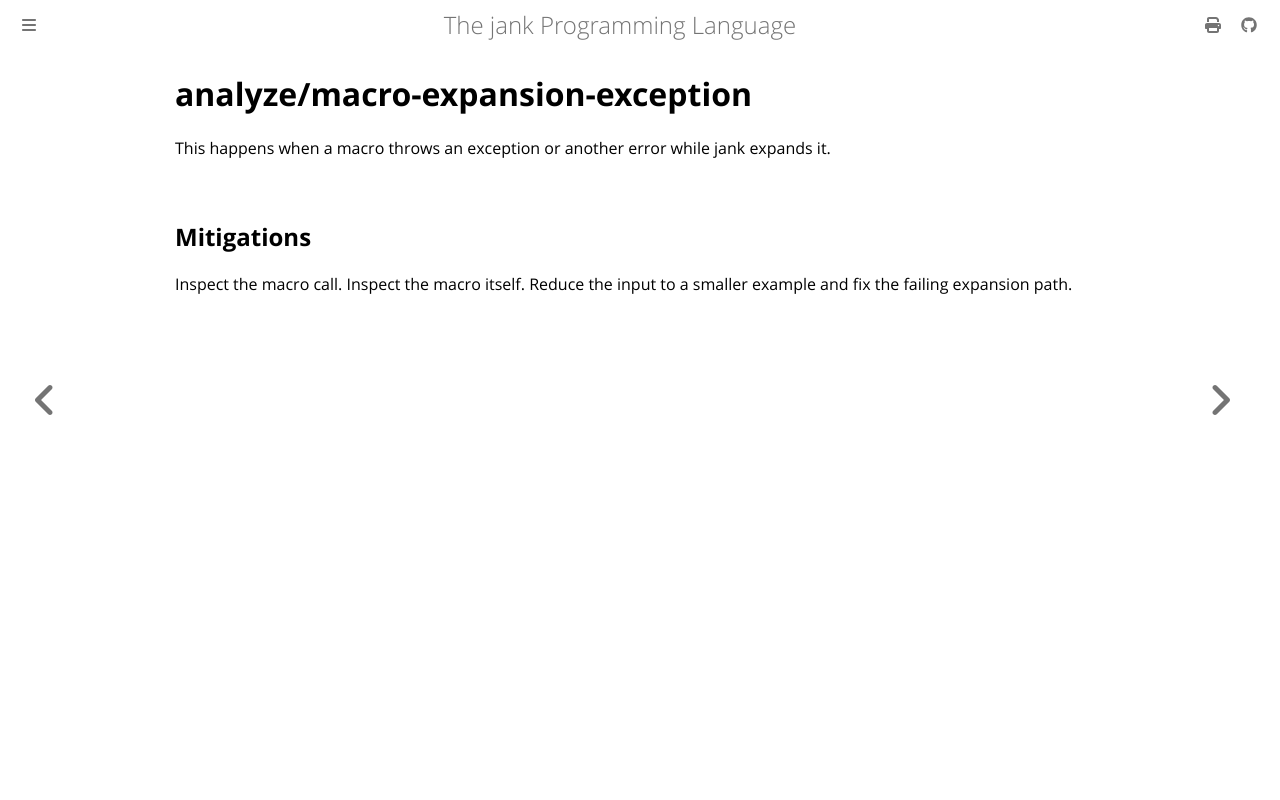

repository: jank-lang/jank · page: reference/error/analyze/macro-expansion-exception.html · generator: mdbook

# analyze/macro-expansion-exception

This happens when a macro throws an exception or another error while jank expands it.

## Mitigations
Inspect the macro call. Inspect the macro itself. Reduce the input to a smaller example and fix the failing expansion path.
